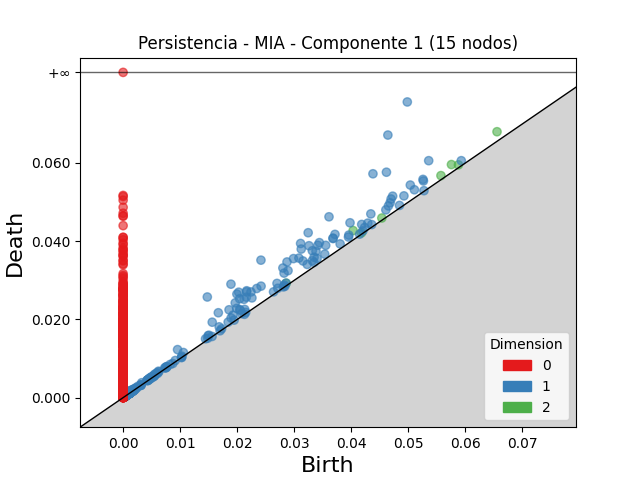

The file beside this chart, header and first rows:
dimension, birth, death
2, 0.06553, 0.06799
2, 0.04031, 0.04272
2, 0.05755, 0.05959
2, 0.05571, 0.05677
2, 0.05877, 0.05951
2, 0.02858, 0.02926
2, 0.04534, 0.04592
2, 0.04178, 0.04214
2, 0.004359, 0.004505
2, 0.00106, 0.001096
2, 0.001094, 0.001106
2, 0.0006733, 0.000681
1, 0.04981, 0.0756
1, 0.0464, 0.06714
1, 0.04379, 0.05723
1, 0.04615, 0.05764
1, 0.02416, 0.03515
1, 0.01475, 0.02573
1, 0.03609, 0.04624
1, 0.0189, 0.02901
1, 0.03243, 0.04216
1, 0.03111, 0.03942
1, 0.05356, 0.06059
1, 0.03122, 0.03799
1, 0.02026, 0.02696
1, 0.01994, 0.02648
1, 0.03258, 0.03884
1, 0.02872, 0.03469
1, 0.02986, 0.03555
1, 0.02166, 0.02733
1, 0.02164, 0.02704
1, 0.0344, 0.03963
1, 0.028, 0.03314
1, 0.01669, 0.0217
1, 0.03977, 0.04471
1, 0.03081, 0.03568
1, 0.02041, 0.02528
1, 0.03413, 0.03896
1, 0.02241, 0.02702
1, 0.03713, 0.04174
1, 0.01965, 0.02423
1, 0.02342, 0.02791
1, 0.03316, 0.03755
1, 0.02418, 0.0285
1, 0.04724, 0.05151
1, 0.02159, 0.02569
1, 0.05034, 0.05435
1, 0.03679, 0.04079
1, 0.02119, 0.02514
1, 0.01856, 0.02246
1, 0.03679, 0.04067
1, 0.04697, 0.05078
1, 0.01562, 0.01929
1, 0.02821, 0.03184
1, 0.0338, 0.03741
1, 0.0289, 0.03247
1, 0.04342, 0.04698
1, 0.03551, 0.03894
1, 0.03152, 0.03495
1, 0.05256, 0.0558
... 5,219 more rows
